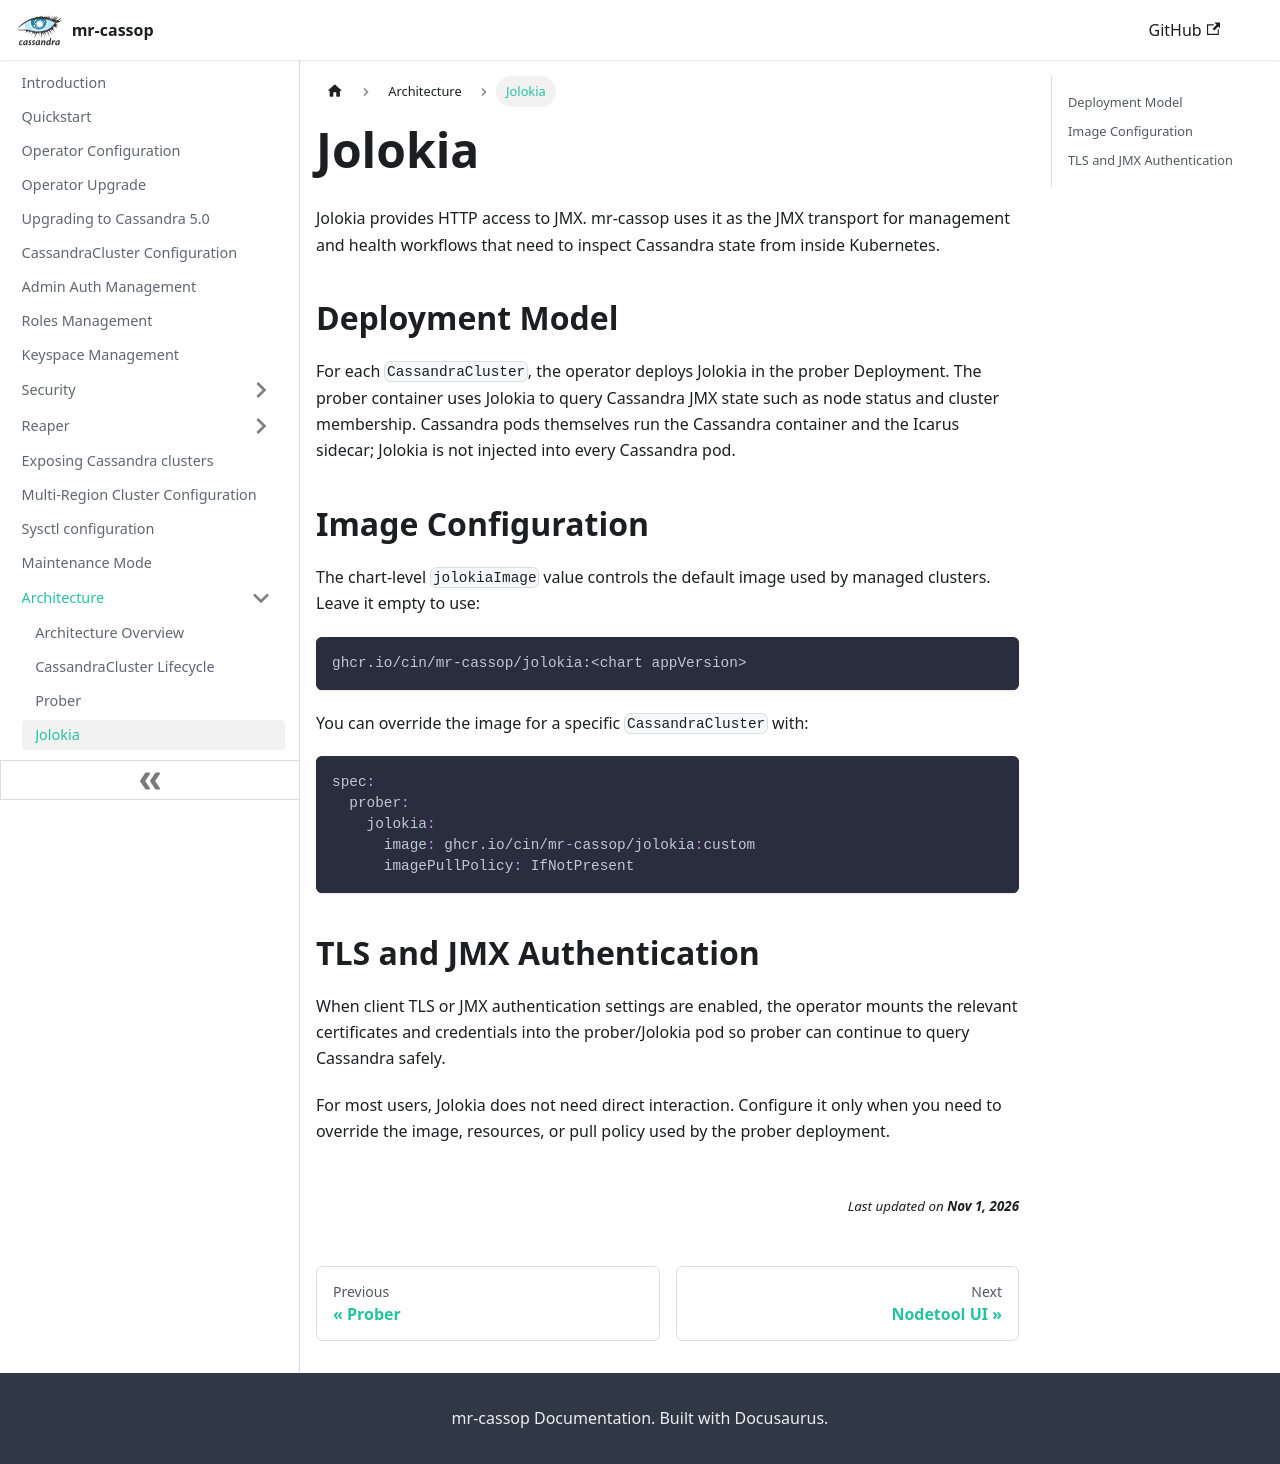

repository: cin/mr-cassop · page: jolokia/index.html · generator: docusaurus

---
title: Jolokia
slug: /jolokia
---

Jolokia provides HTTP access to JMX. mr-cassop uses it as the JMX transport for management and health workflows that need to inspect Cassandra state from inside Kubernetes.

## Deployment Model

For each `CassandraCluster`, the operator deploys Jolokia in the prober Deployment. The prober container uses Jolokia to query Cassandra JMX state such as node status and cluster membership. Cassandra pods themselves run the Cassandra container and the Icarus sidecar; Jolokia is not injected into every Cassandra pod.

## Image Configuration

The chart-level `jolokiaImage` value controls the default image used by managed clusters. Leave it empty to use:

```text
ghcr.io/cin/mr-cassop/jolokia:<chart appVersion>
```

You can override the image for a specific `CassandraCluster` with:

```yaml
spec:
  prober:
    jolokia:
      image: ghcr.io/cin/mr-cassop/jolokia:custom
      imagePullPolicy: IfNotPresent
```

## TLS and JMX Authentication

When client TLS or JMX authentication settings are enabled, the operator mounts the relevant certificates and credentials into the prober/Jolokia pod so prober can continue to query Cassandra safely.

For most users, Jolokia does not need direct interaction. Configure it only when you need to override the image, resources, or pull policy used by the prober deployment.
